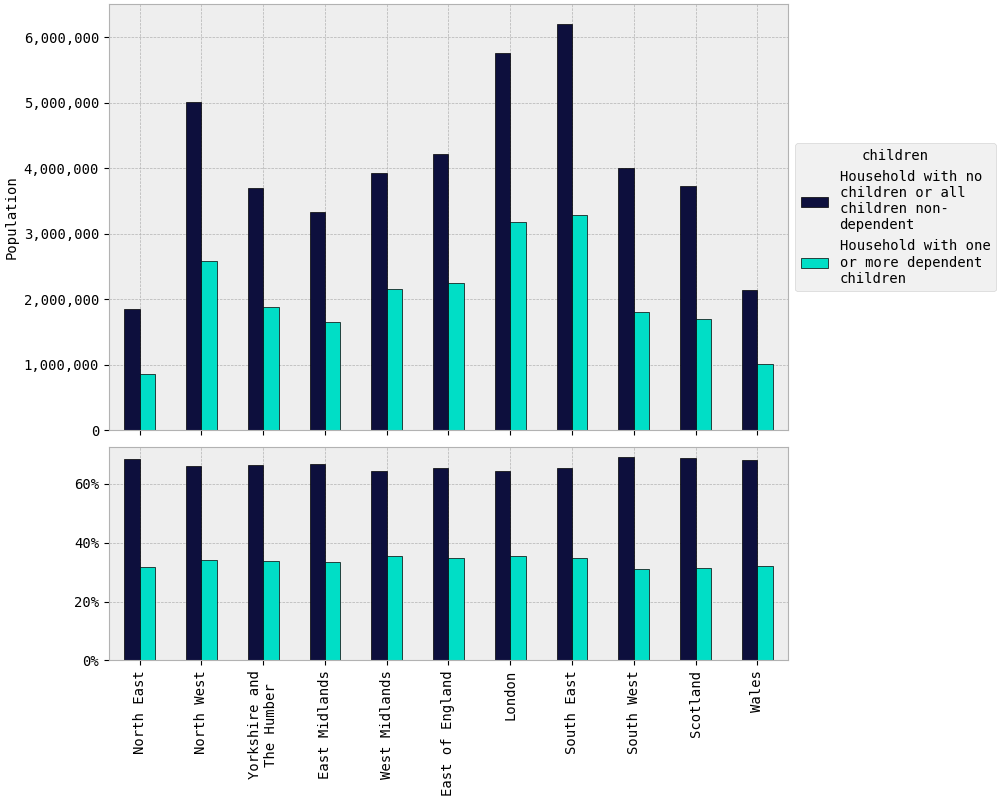

Source data for this figure (header and first rows):
rgn2021+scotlandrgn_id, Household with no children or all childr…, Household with one or more dependent chi…
North East, 1854439, 856941
North West, 5009193, 2590933
Yorkshire and The Humber, 3706635, 1887490
East Midlands, 3328486, 1662779
West Midlands, 3926131, 2159556
East of England, 4223717, 2244948
London, 5758095, 3187214
South East, 6197026, 3285481
South West, 4006524, 1804735
Scotland, 3733482, 1706573
Wales, 2151522, 1012882
TOTAL, 43895250, 22399532
